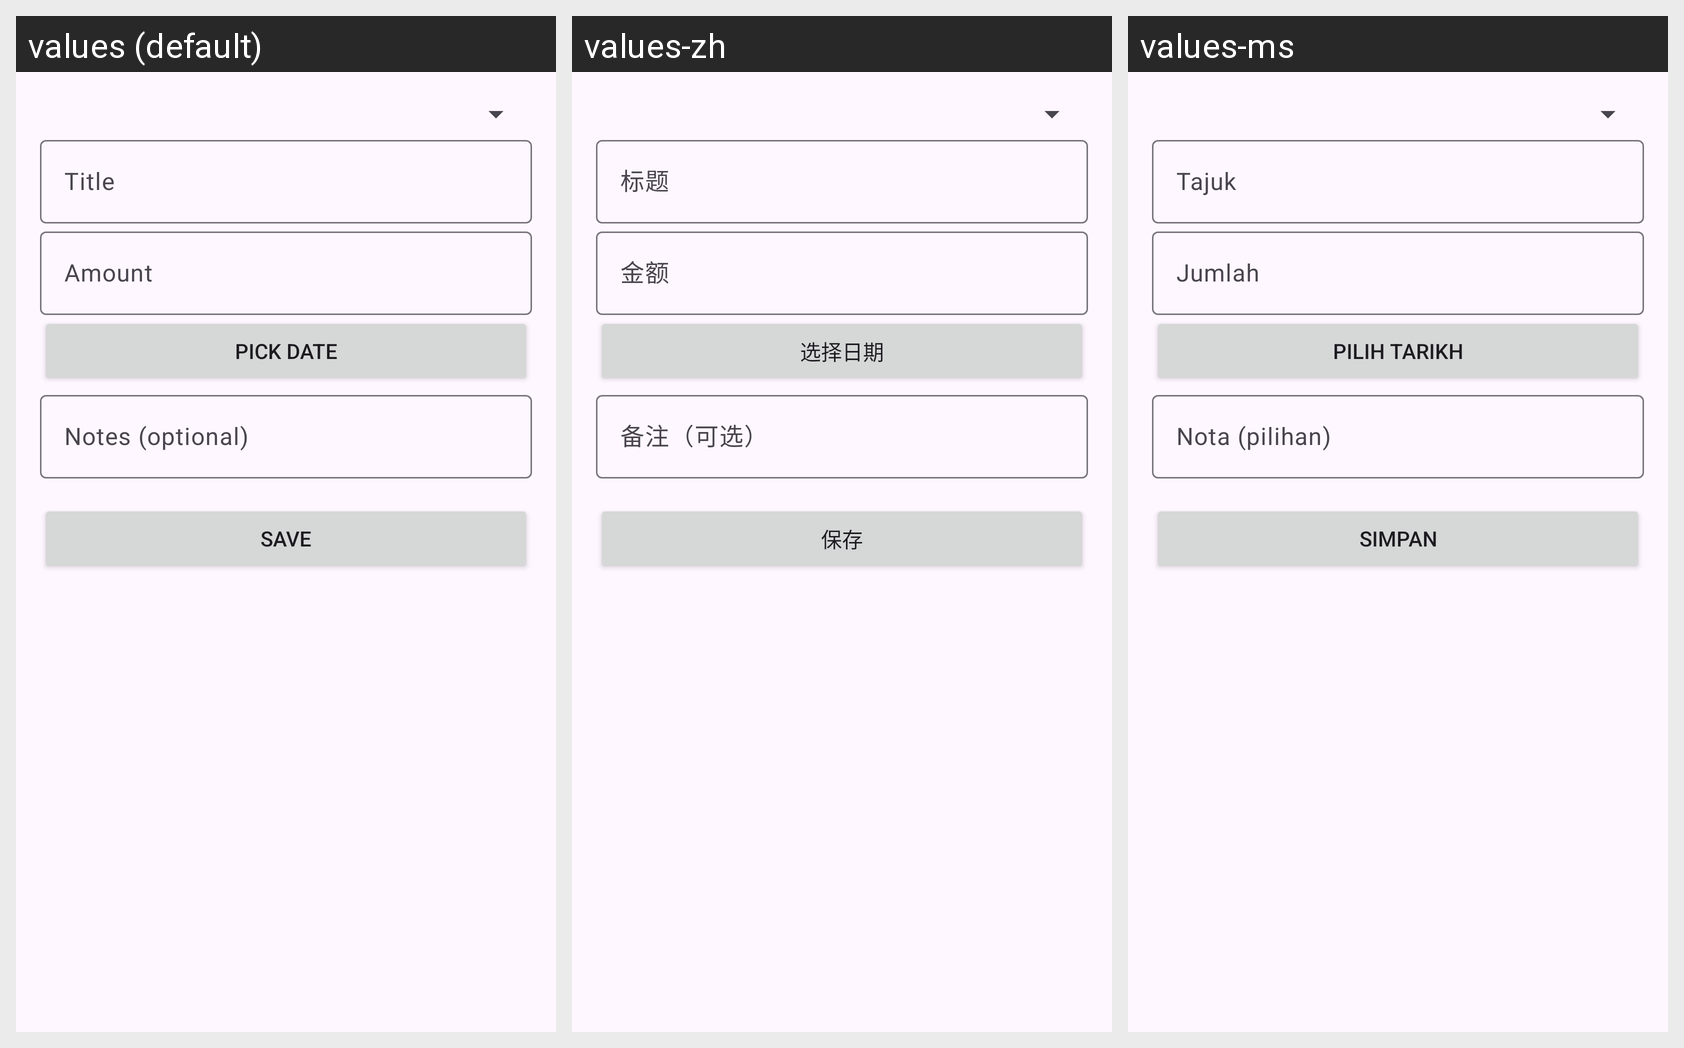

The same Android screen rendered under several of its app's locales, left to right. List the strings drawn on it with the default value and each locale's translation.
Android screen res/layout/fragment_transaction_form.xml rendered under 3 locales, left to right: values (default), values-zh, values-ms. Device: Nexus 5 (rendered at 1080×1920; each locale shown at half size, 540×960, under a caption strip naming it); theme Theme.BudgetMilestoneTracker.
Strings drawn on this screen, with the default value and each locale's value (text and hints the layout hard-codes, and strings that could not be matched under every locale, appear in the picture but are not listed):

title
  values: Title
  values-zh: 标题
  values-ms: Tajuk

amount
  values: Amount
  values-zh: 金额
  values-ms: Jumlah

pick_date
  values: Pick Date
  values-zh: 选择日期
  values-ms: Pilih Tarikh

notes_optional
  values: Notes (optional)
  values-zh: 备注（可选）
  values-ms: Nota (pilihan)

save
  values: Save
  values-zh: 保存
  values-ms: Simpan
